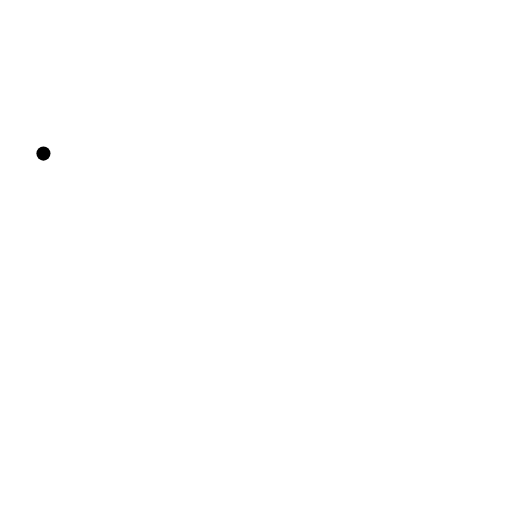
t = 0.00 s
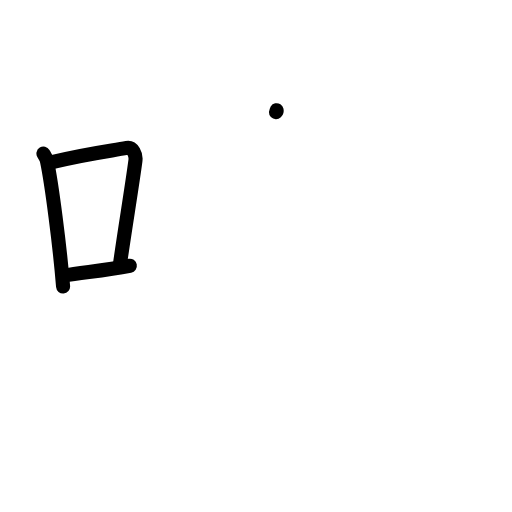
t = 3.13 s
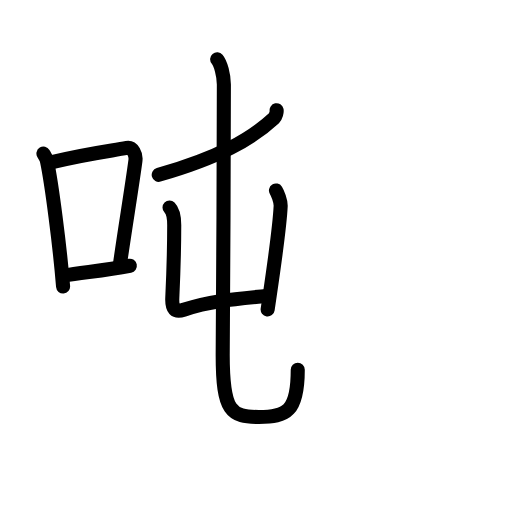
t = 6.42 s
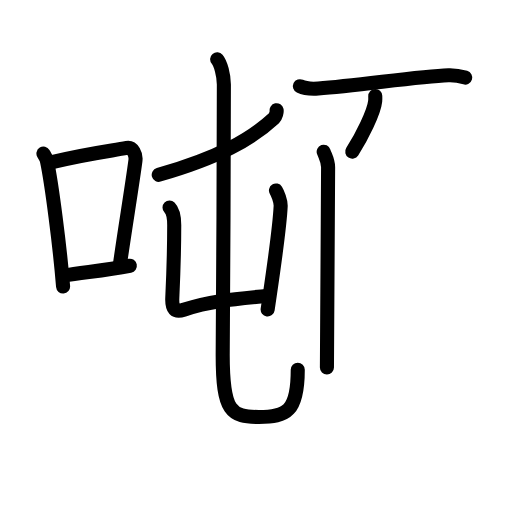
t = 9.63 s
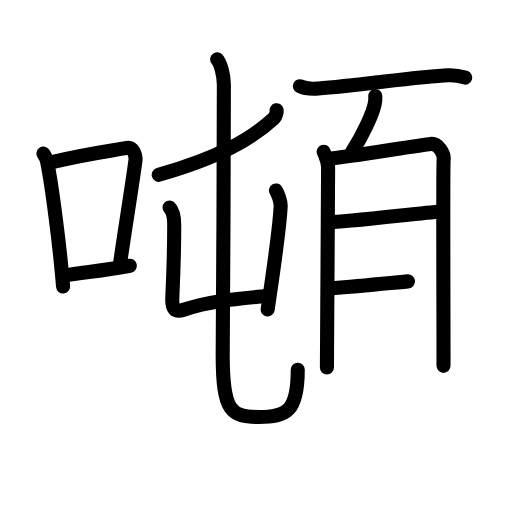
t = 12.75 s
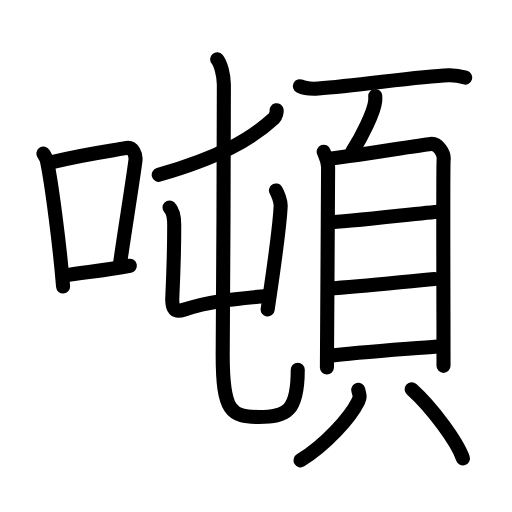
t = 16.00 s

The animated SVG that drew these frames (rendered in a browser with its animation timeline set to each time). Animation: 48 SMIL elements (animate=48); one cycle of 16.00 s.

<?xml version="1.0" encoding="UTF-8"?>
<!--
AniKanjiVG is licensed by CC-BY-SA Paul C. Sommerhoff (https://bitbucket.org/sommerhoff/anikanjivg).
AniKanjiVG uses KanjiVG which is licensed by CC-BY-SA Ulrich Apel (http://kanjivg.tagaini.net).
See also http://creativecommons.org/licenses/by-sa/3.0/
-->
<svg xmlns:kvg='http://kanjivg.tagaini.net' xmlns='http://www.w3.org/2000/svg' width='109' height='109' viewBox='0 0 109 109' style='fill:none;stroke:#000000;stroke-width:3;stroke-linecap:round;stroke-linejoin:round;' id="kvg:kanji_05678"><g id="kvg:05678" kvg:element="噸"><g id="kvg:05678-g1" kvg:element="口" kvg:position="left" kvg:radical="general"><path id="kvg:05678-s1" kvg:type="㇑" d="M9.25,32.7c0.3,0.49,0.6,0.89,0.73,1.5C11,39.03,12.73,52.33,13.43,61"><animate attributeName="d" begin="0.0s" dur="0.5s" from="M9.25,32.7C9.25,32.7,9.25,32.7,9.25,32.7" to="M9.25,32.7c0.3,0.49,0.6,0.89,0.73,1.5" />
<animate attributeName="d" begin="0.5s" dur="0.5s" from="M9.25,32.7c0.3,0.49,0.6,0.89,0.73,1.5c0,0,0,0,0,0,0" to="M9.25,32.7c0.3,0.49,0.6,0.89,0.73,1.5C11,39.03,12.73,52.33,13.43,61" />
</path>
<path id="kvg:05678-s2" kvg:type="㇕b" d="M11.09,34.52c7.16-1.77,12.43-2.39,15.89-3.03c1.27-0.23,2.03,1.37,1.85,2.73c-0.75,5.64-2.13,13.85-3.24,21.64"><animate attributeName="d" begin="1.0s" dur="0.3333333333333333s" from="M11.09,34.52C11.09,34.52,11.09,34.52,11.09,34.52" to="M11.09,34.52c7.16-1.77,12.43-2.39,15.89-3.03" />
<animate attributeName="d" begin="1.3333333333333333s" dur="0.3333333333333333s" from="M11.09,34.52c7.16-1.77,12.43-2.39,15.89-3.03c0,0,0,0,0,0,0" to="M11.09,34.52c7.16-1.77,12.43-2.39,15.89-3.03c1.27-0.23,2.03,1.37,1.85,2.73" />
<animate attributeName="d" begin="1.6666666666666665s" dur="0.3333333333333333s" from="M11.09,34.52c7.16-1.77,12.43-2.39,15.89-3.03c1.27-0.23,2.03,1.37,1.85,2.73c0,0,0,0,0,0,0" to="M11.09,34.52c7.16-1.77,12.43-2.39,15.89-3.03c1.27-0.23,2.03,1.37,1.85,2.73c-0.75,5.64-2.13,13.85-3.24,21.64" />
<animate attributeName="d" begin="0s" dur="1.0s" from="M-100,-100" to="M-100,-100" />
</path>
<path id="kvg:05678-s3" kvg:type="㇐b" d="M13.57,58.67c4.07-0.72,8.48-1,14.07-2.1"><animate attributeName="d" begin="2.0s" dur="1.0s" from="M13.57,58.67C13.57,58.67,13.57,58.67,13.57,58.67" to="M13.57,58.67c4.07-0.72,8.48-1,14.07-2.1" />
<animate attributeName="d" begin="0s" dur="2.0s" from="M-100,-100" to="M-100,-100" />
</path>
</g>
<g id="kvg:05678-g2" kvg:element="頓" kvg:position="right"><g id="kvg:05678-g3" kvg:element="屯" kvg:position="left"><g id="kvg:05678-g4" kvg:element="丿"><path id="kvg:05678-s4" kvg:type="㇒" d="M58.89,23.46c0.07,0.32-0.15,1.3-0.54,1.67c-4.91,4.57-11.76,8.4-24.56,12.09"><animate attributeName="d" begin="3.0s" dur="0.5s" from="M58.89,23.46C58.89,23.46,58.89,23.46,58.89,23.46" to="M58.89,23.46c0.07,0.32-0.15,1.3-0.54,1.67" />
<animate attributeName="d" begin="3.5s" dur="0.5s" from="M58.89,23.46c0.07,0.32-0.15,1.3-0.54,1.67c0,0,0,0,0,0,0" to="M58.89,23.46c0.07,0.32-0.15,1.3-0.54,1.67c-4.91,4.57-11.76,8.4-24.56,12.09" />
<animate attributeName="d" begin="0s" dur="3.0s" from="M-100,-100" to="M-100,-100" />
</path>
</g>
<g id="kvg:05678-g5" kvg:element="屮" kvg:variant="true"><g id="kvg:05678-g6" kvg:element="凵"><path id="kvg:05678-s5" kvg:type="㇗a" d="M36.09,44.16c0.39,0.39,1,1.46,1,3.76c0,2.67-0.19,10.79-0.41,15.48c-0.11,2.42,0.58,3.17,2.43,2.55c5.14-1.71,9.64-2.21,18.06-2.98"><animate attributeName="d" begin="4.0s" dur="0.25s" from="M36.09,44.16C36.09,44.16,36.09,44.16,36.09,44.16" to="M36.09,44.16c0.39,0.39,1,1.46,1,3.76" />
<animate attributeName="d" begin="4.25s" dur="0.25s" from="M36.09,44.16c0.39,0.39,1,1.46,1,3.76c0,0,0,0,0,0,0" to="M36.09,44.16c0.39,0.39,1,1.46,1,3.76c0,2.67-0.19,10.79-0.41,15.48" />
<animate attributeName="d" begin="4.5s" dur="0.25s" from="M36.09,44.16c0.39,0.39,1,1.46,1,3.76c0,2.67-0.19,10.79-0.41,15.48c0,0,0,0,0,0,0" to="M36.09,44.16c0.39,0.39,1,1.46,1,3.76c0,2.67-0.19,10.79-0.41,15.48c-0.11,2.42,0.58,3.17,2.43,2.55" />
<animate attributeName="d" begin="4.75s" dur="0.25s" from="M36.09,44.16c0.39,0.39,1,1.46,1,3.76c0,2.67-0.19,10.79-0.41,15.48c-0.11,2.42,0.58,3.17,2.43,2.55c0,0,0,0,0,0,0" to="M36.09,44.16c0.39,0.39,1,1.46,1,3.76c0,2.67-0.19,10.79-0.41,15.48c-0.11,2.42,0.58,3.17,2.43,2.55c5.14-1.71,9.64-2.21,18.06-2.98" />
<animate attributeName="d" begin="0s" dur="4.0s" from="M-100,-100" to="M-100,-100" />
</path>
<path id="kvg:05678-s6" kvg:type="㇑" d="M58.75,40.55c0.33,0.53,1.04,2.24,1,3.33c-0.23,5.09-1.25,11.62-2.77,22"><animate attributeName="d" begin="5.0s" dur="0.5s" from="M58.75,40.55C58.75,40.55,58.75,40.55,58.75,40.55" to="M58.75,40.55c0.33,0.53,1.04,2.24,1,3.33" />
<animate attributeName="d" begin="5.5s" dur="0.5s" from="M58.75,40.55c0.33,0.53,1.04,2.24,1,3.33c0,0,0,0,0,0,0" to="M58.75,40.55c0.33,0.53,1.04,2.24,1,3.33c-0.23,5.09-1.25,11.62-2.77,22" />
<animate attributeName="d" begin="0s" dur="5.0s" from="M-100,-100" to="M-100,-100" />
</path>
</g>
<g id="kvg:05678-g7" kvg:element="丿" kvg:variant="true"><path id="kvg:05678-s7" kvg:type="㇟" d="M46.23,12.62c0.75,0.88,1.41,3.36,1.43,5.38c0.09,9.03-0.25,51.4-0.25,57.55c0,12.2,1.83,13.22,7.71,13.22s8.27-1.17,8.27-10.07"><animate attributeName="d" begin="6.0s" dur="0.3333333333333333s" from="M46.23,12.62C46.23,12.62,46.23,12.62,46.23,12.62" to="M46.23,12.62c0.75,0.88,1.41,3.36,1.43,5.38" />
<animate attributeName="d" begin="6.333333333333333s" dur="0.3333333333333333s" from="M46.23,12.62c0.75,0.88,1.41,3.36,1.43,5.38c0,0,0,0,0,0,0" to="M46.23,12.62c0.75,0.88,1.41,3.36,1.43,5.38c0.09,9.03-0.25,51.4-0.25,57.55" />
<animate attributeName="d" begin="6.666666666666667s" dur="0.3333333333333333s" from="M46.23,12.62c0.75,0.88,1.41,3.36,1.43,5.38c0.09,9.03-0.25,51.4-0.25,57.55c0,0,0,0,0,0,0" to="M46.23,12.62c0.75,0.88,1.41,3.36,1.43,5.38c0.09,9.03-0.25,51.4-0.25,57.55c0,12.2,1.83,13.22,7.71,13.22s8.27-1.17,8.27-10.07" />
<animate attributeName="d" begin="0s" dur="6.0s" from="M-100,-100" to="M-100,-100" />
</path>
</g>
</g>
</g>
<g id="kvg:05678-g8" kvg:element="頁" kvg:position="right"><g id="kvg:05678-g9" kvg:position="top"><path id="kvg:05678-s8" kvg:type="㇐" d="M63.85,18.35c1.02,0.5,2.89,0.57,3.91,0.5c8.42-0.58,21.15-2.58,27.71-2.82c1.7-0.06,2.72,0.24,3.57,0.49"><animate attributeName="d" begin="7.0s" dur="0.3333333333333333s" from="M63.85,18.35C63.85,18.35,63.85,18.35,63.85,18.35" to="M63.85,18.35c1.02,0.5,2.89,0.57,3.91,0.5" />
<animate attributeName="d" begin="7.333333333333333s" dur="0.3333333333333333s" from="M63.85,18.35c1.02,0.5,2.89,0.57,3.91,0.5c0,0,0,0,0,0,0" to="M63.85,18.35c1.02,0.5,2.89,0.57,3.91,0.5c8.42-0.58,21.15-2.58,27.71-2.82" />
<animate attributeName="d" begin="7.666666666666667s" dur="0.3333333333333333s" from="M63.85,18.35c1.02,0.5,2.89,0.57,3.91,0.5c8.42-0.58,21.15-2.58,27.71-2.82c0,0,0,0,0,0,0" to="M63.85,18.35c1.02,0.5,2.89,0.57,3.91,0.5c8.42-0.58,21.15-2.58,27.71-2.82c1.7-0.06,2.72,0.24,3.57,0.49" />
<animate attributeName="d" begin="0s" dur="7.0s" from="M-100,-100" to="M-100,-100" />
</path>
<path id="kvg:05678-s9" kvg:type="㇒" d="M79.89,20.43c0.01,0.28,0.02,0.72-0.02,1.12c-0.26,2.37-2.84,7.56-4.88,10.74"><animate attributeName="d" begin="8.0s" dur="0.5s" from="M79.89,20.43C79.89,20.43,79.89,20.43,79.89,20.43" to="M79.89,20.43c0.01,0.28,0.02,0.72-0.02,1.12" />
<animate attributeName="d" begin="8.5s" dur="0.5s" from="M79.89,20.43c0.01,0.28,0.02,0.72-0.02,1.12c0,0,0,0,0,0,0" to="M79.89,20.43c0.01,0.28,0.02,0.72-0.02,1.12c-0.26,2.37-2.84,7.56-4.88,10.74" />
<animate attributeName="d" begin="0s" dur="8.0s" from="M-100,-100" to="M-100,-100" />
</path>
</g>
<g id="kvg:05678-g10" kvg:element="貝" kvg:position="bottom"><g id="kvg:05678-g11" kvg:element="目" kvg:position="top"><path id="kvg:05678-s10" kvg:type="㇑" d="M68.91,32.3c0.38,1.08,0.94,1.88,0.94,3.32c0,1.44-0.25,41.91-0.25,42.63"><animate attributeName="d" begin="9.0s" dur="0.5s" from="M68.91,32.3C68.91,32.3,68.91,32.3,68.91,32.3" to="M68.91,32.3c0.38,1.08,0.94,1.88,0.94,3.32" />
<animate attributeName="d" begin="9.5s" dur="0.5s" from="M68.91,32.3c0.38,1.08,0.94,1.88,0.94,3.32c0,0,0,0,0,0,0" to="M68.91,32.3c0.38,1.08,0.94,1.88,0.94,3.32c0,1.44-0.25,41.91-0.25,42.63" />
<animate attributeName="d" begin="0s" dur="9.0s" from="M-100,-100" to="M-100,-100" />
</path>
<path id="kvg:05678-s11" kvg:type="㇕a" d="M70.48,33.73c2.16-0.18,19.2-2.86,21.17-3.08c1.64-0.18,2.94,1.99,2.8,3.32c-0.17,1.69-0.03,27.28-0.03,43.92"><animate attributeName="d" begin="10.0s" dur="0.3333333333333333s" from="M70.48,33.73C70.48,33.73,70.48,33.73,70.48,33.73" to="M70.48,33.73c2.16-0.18,19.2-2.86,21.17-3.08" />
<animate attributeName="d" begin="10.333333333333334s" dur="0.3333333333333333s" from="M70.48,33.73c2.16-0.18,19.2-2.86,21.17-3.08c0,0,0,0,0,0,0" to="M70.48,33.73c2.16-0.18,19.2-2.86,21.17-3.08c1.64-0.18,2.94,1.99,2.8,3.32" />
<animate attributeName="d" begin="10.666666666666666s" dur="0.3333333333333333s" from="M70.48,33.73c2.16-0.18,19.2-2.86,21.17-3.08c1.64-0.18,2.94,1.99,2.8,3.32c0,0,0,0,0,0,0" to="M70.48,33.73c2.16-0.18,19.2-2.86,21.17-3.08c1.64-0.18,2.94,1.99,2.8,3.32c-0.17,1.69-0.03,27.28-0.03,43.92" />
<animate attributeName="d" begin="0s" dur="10.0s" from="M-100,-100" to="M-100,-100" />
</path>
<path id="kvg:05678-s12" kvg:type="㇐a" d="M70.05,47.32c3.09,0,19.07-1.92,23.7-2.31"><animate attributeName="d" begin="11.0s" dur="1.0s" from="M70.05,47.32C70.05,47.32,70.05,47.32,70.05,47.32" to="M70.05,47.32c3.09,0,19.07-1.92,23.7-2.31" />
<animate attributeName="d" begin="0s" dur="11.0s" from="M-100,-100" to="M-100,-100" />
</path>
<path id="kvg:05678-s13" kvg:type="㇐a" d="M69.83,61.44c7.71-0.48,16.8-1.55,22.71-2.05"><animate attributeName="d" begin="12.0s" dur="1.0s" from="M69.83,61.44C69.83,61.44,69.83,61.44,69.83,61.44" to="M69.83,61.44c7.71-0.48,16.8-1.55,22.71-2.05" />
<animate attributeName="d" begin="0s" dur="12.0s" from="M-100,-100" to="M-100,-100" />
</path>
<path id="kvg:05678-s14" kvg:type="㇐a" d="M70,75.79c5.83-0.79,16.81-1.5,23.11-2.04"><animate attributeName="d" begin="13.0s" dur="1.0s" from="M70,75.79C70,75.79,70,75.79,70,75.79" to="M70,75.79c5.83-0.79,16.81-1.5,23.11-2.04" />
<animate attributeName="d" begin="0s" dur="13.0s" from="M-100,-100" to="M-100,-100" />
</path>
</g>
<g id="kvg:05678-g12" kvg:position="bottom"><path id="kvg:05678-s15" kvg:type="㇒" d="M76.26,82.98c0.31,1.23,0.48,1.48,0,2.46C74.5,89,69.25,94.75,63.98,98"><animate attributeName="d" begin="14.0s" dur="0.5s" from="M76.26,82.98C76.26,82.98,76.26,82.98,76.26,82.98" to="M76.26,82.98c0.31,1.23,0.48,1.48,0,2.46" />
<animate attributeName="d" begin="14.5s" dur="0.5s" from="M76.26,82.98c0.31,1.23,0.48,1.48,0,2.46c0,0,0,0,0,0,0" to="M76.26,82.98c0.31,1.23,0.48,1.48,0,2.46C74.5,89,69.25,94.75,63.98,98" />
<animate attributeName="d" begin="0s" dur="14.0s" from="M-100,-100" to="M-100,-100" />
</path>
<path id="kvg:05678-s16" kvg:type="㇔" d="M87.64,82.87c4.44,3.99,9.7,11.22,10.91,14.71"><animate attributeName="d" begin="15.0s" dur="1.0s" from="M87.64,82.87C87.64,82.87,87.64,82.87,87.64,82.87" to="M87.64,82.87c4.44,3.99,9.7,11.22,10.91,14.71" />
<animate attributeName="d" begin="0s" dur="15.0s" from="M-100,-100" to="M-100,-100" />
</path>
</g>
</g>
</g>
</g>
</g>
</svg>
